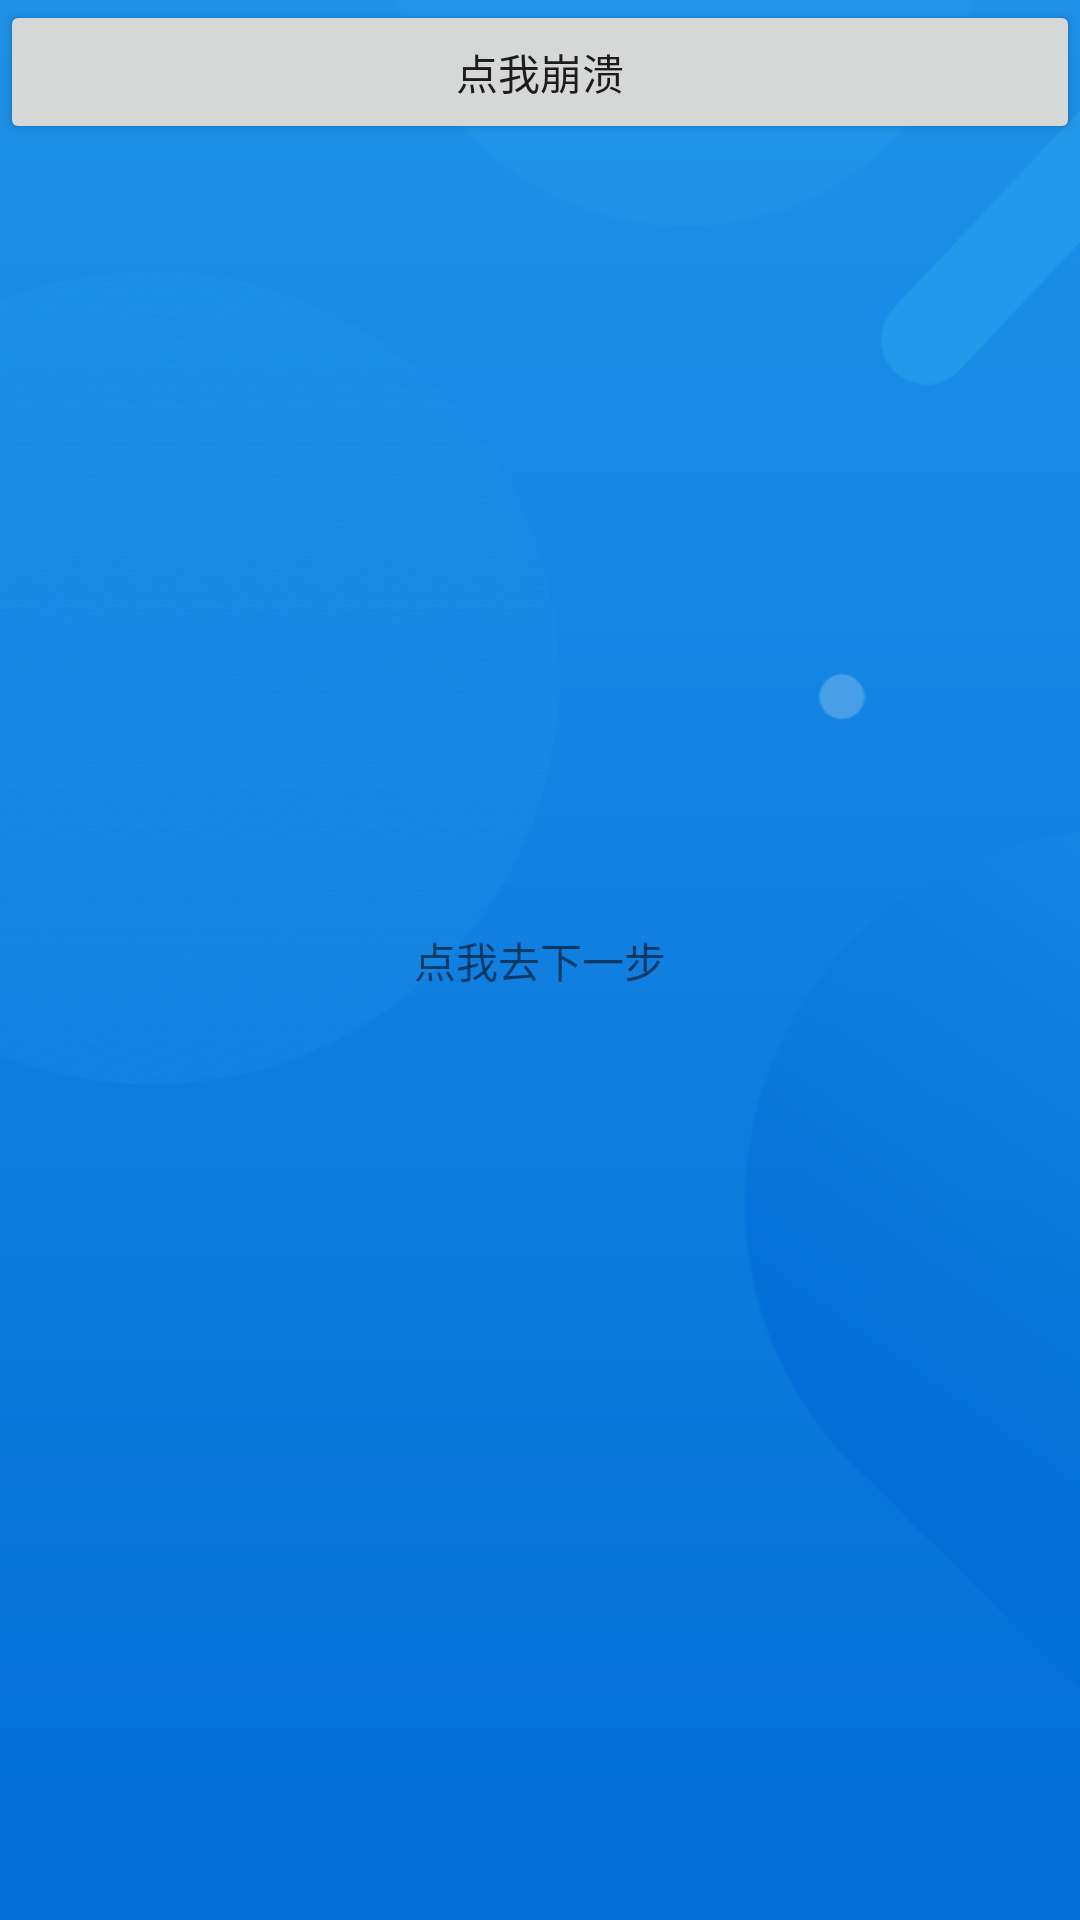

This screen was rendered from an Android layout file. Write that file and the resources it references.
<!-- AndroidManifest.xml: application theme AppTheme -->
<!-- res/layout/welcome_layout.xml -->
<?xml version="1.0" encoding="utf-8"?>
<FrameLayout xmlns:android="http://schemas.android.com/apk/res/android"
    android:layout_width="match_parent"
    android:background="@drawable/bg_finish"
    android:layout_height="match_parent">

    <TextView
        android:layout_gravity="center"
        android:id="@+id/tv_note"
        android:layout_width="wrap_content"
        android:layout_height="wrap_content"
        android:gravity="center"
        android:text="@string/to_next"/>

    <Button
        android:padding="10dp"
        android:text="@string/crash"
        android:onClick="crash"
        android:layout_width="match_parent"
        android:layout_height="wrap_content"  />
</FrameLayout>
<!-- resources referenced by this layout -->
<resources>
  <!-- drawable bg_finish: png bitmap (drawable-xhdpi, 103021 bytes) -->
  <string name="crash">"点我崩溃"</string>
  <string name="to_next">"点我去下一步"</string>
</resources>
